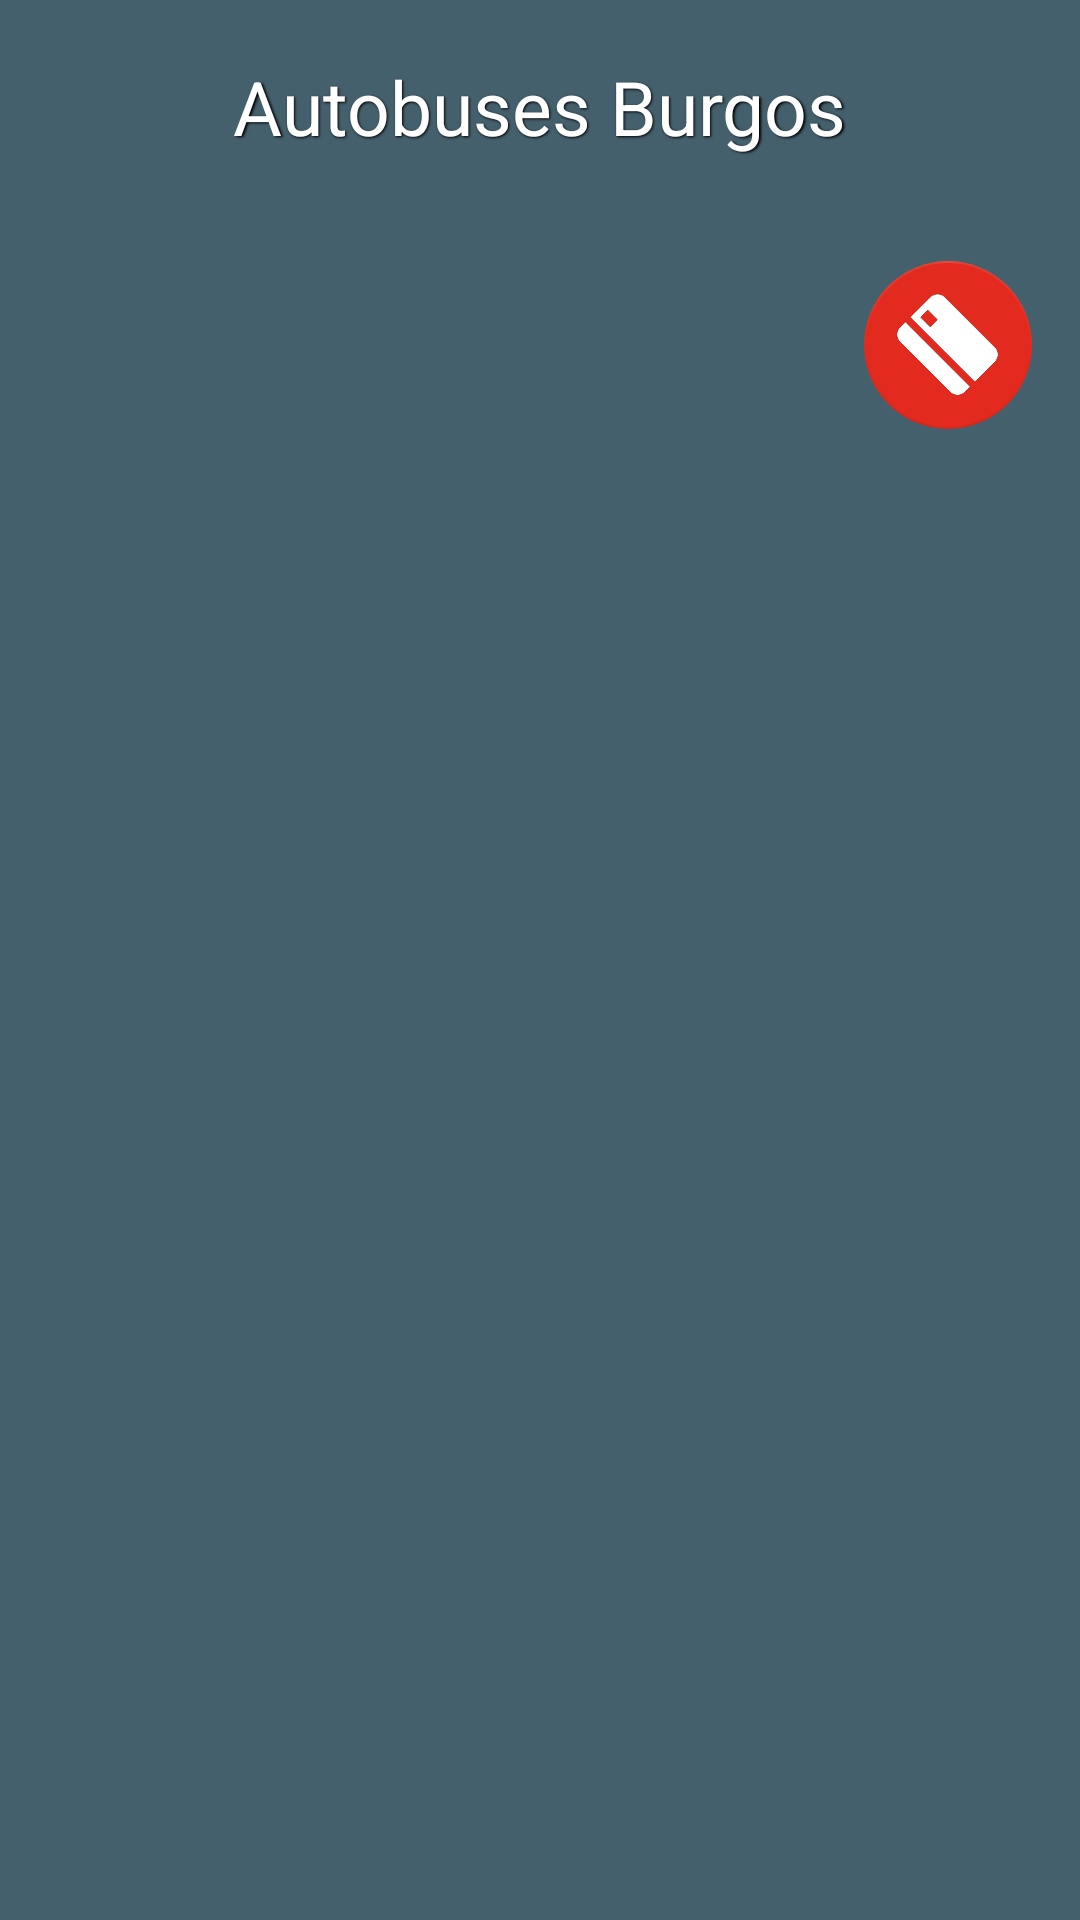

Write the Android layout XML for this screen, with the resource values it uses.
<!-- AndroidManifest.xml: application theme AppTheme -->
<!-- res/layout/activity_main.xml -->
<?xml version="1.0" encoding="utf-8"?>

<LinearLayout xmlns:android="http://schemas.android.com/apk/res/android"
    xmlns:app="http://schemas.android.com/apk/res-auto"
    xmlns:tools="http://schemas.android.com/tools"
    android:layout_width="match_parent"
    android:layout_height="match_parent"
    android:orientation="vertical"
    android:weightSum="9"
    tools:context=".MainActivity">

    <LinearLayout
        android:layout_width="match_parent"
        android:layout_height="0dp"
        android:layout_weight="1">

        <androidx.appcompat.widget.Toolbar
            android:id="@+id/toolbar"
            android:layout_width="match_parent"
            android:layout_height="match_parent"
            android:theme="@style/ToolBar">

            <TextView
                android:id="@+id/titulo"
                android:layout_width="wrap_content"
                android:layout_height="wrap_content"
                android:layout_gravity="center"
                android:shadowColor="#000000"
                android:shadowDx="1.5"
                android:shadowDy="1.3"
                android:shadowRadius="1.6"
                android:text="@string/autobuses_burgos"
                android:textColor="@color/colorPrimary"
                android:textSize="25sp" />
        </androidx.appcompat.widget.Toolbar>
    </LinearLayout>

    <LinearLayout
        android:layout_width="match_parent"
        android:layout_height="0dp"
        android:layout_weight="8"
        android:background="@color/colorPrimaryDark"
        android:orientation="vertical">

        <FrameLayout
            android:id="@+id/ad_view_container"
            android:layout_width="wrap_content"
            android:layout_height="wrap_content" />

        <androidx.coordinatorlayout.widget.CoordinatorLayout
            android:layout_width="match_parent"
            android:layout_height="wrap_content">

            <androidx.recyclerview.widget.RecyclerView
                android:id="@+id/customRecyclerView"
                android:layout_width="match_parent"
                android:layout_height="wrap_content" />

            <com.google.android.material.floatingactionbutton.FloatingActionButton
                android:id="@+id/floating_action_button2"
                android:layout_width="wrap_content"
                android:layout_height="wrap_content"
                android:layout_gravity="end|bottom"
                android:layout_margin="16dp"
                android:onClick="verTarjetas"
                android:src="@drawable/tarjeta_icon"
                app:elevation="0dp"
                app:maxImageSize="35dp" />

        </androidx.coordinatorlayout.widget.CoordinatorLayout>

    </LinearLayout>


</LinearLayout>
<!-- resources referenced by this layout -->
<resources>
  <color name="colorPrimary">#FFFFFF</color>
  <color name="colorPrimaryDark">#45606D</color>
  <!-- drawable tarjeta_icon: png bitmap (drawable, 11222 bytes) -->
  <string name="autobuses_burgos">Autobuses Burgos</string>
  <style name="ToolBar">
          <item name="android:background">@color/colorPrimaryDark</item>
      </style>
  <style name="AppTheme" parent="Theme.AppCompat.Light.DarkActionBar">
          
          <item name="colorPrimary">@color/colorPrimary</item>
          <item name="colorPrimaryDark">@color/colorPrimaryDark</item>
          <item name="colorAccent">@color/colorAccent</item>
          <item name="windowActionBar">false</item>
          <item name="windowNoTitle">true</item>
      </style>
  <color name="colorAccent">#E22B1E</color>
</resources>
